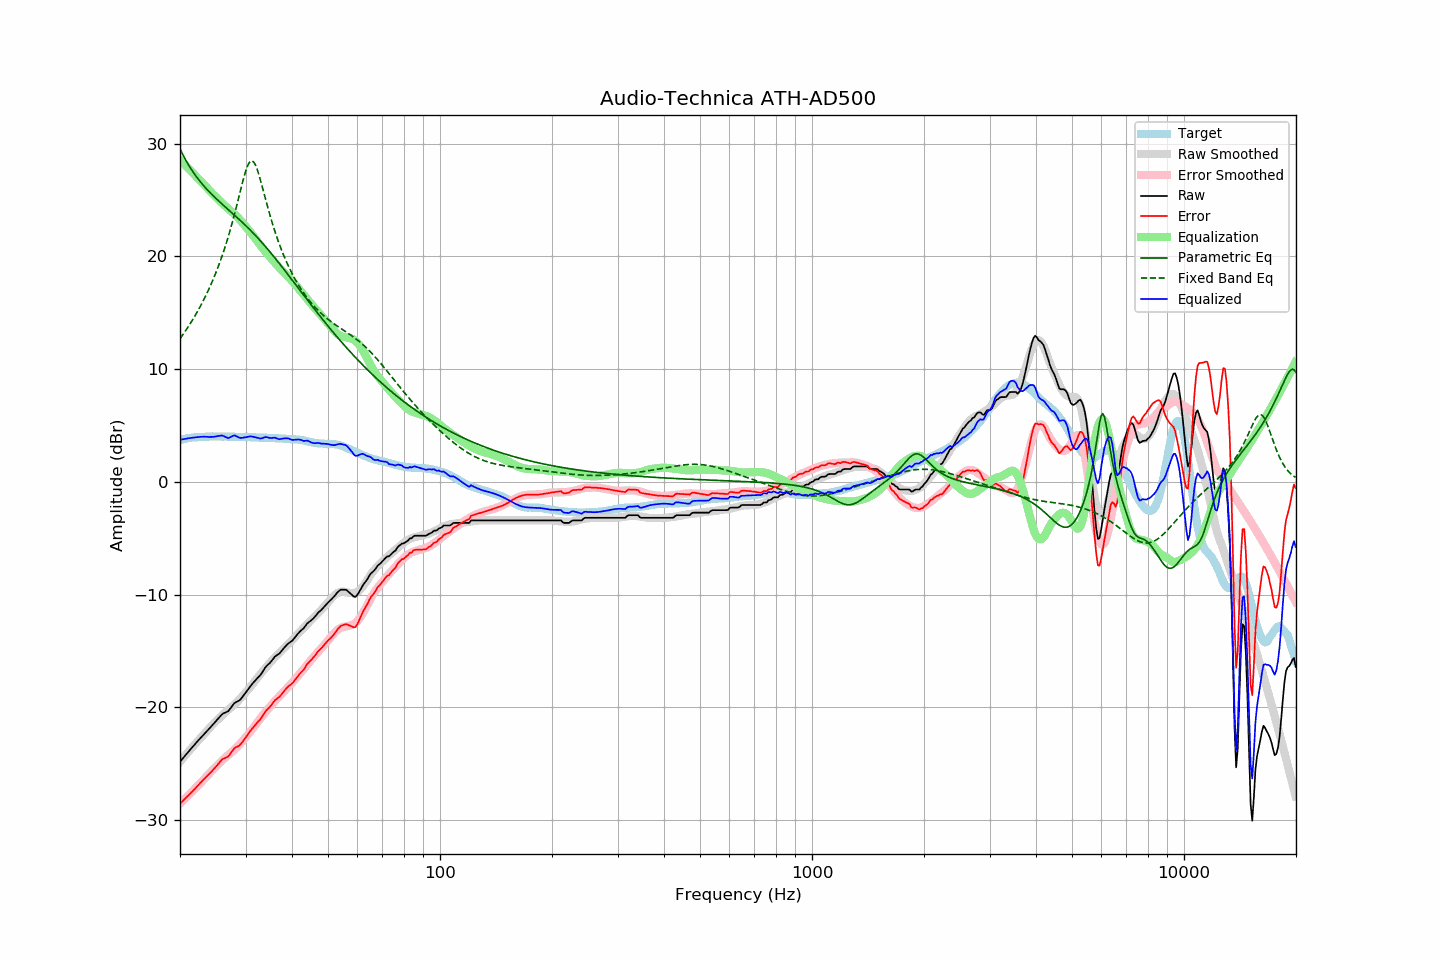

Source data for this figure (header and first rows):
frequency, raw, error, smoothed, error_smoothed, equalization, parametric_eq, fixed_band_eq, equalized_raw, equalized_smoothed, target
20.00, -24.83, -28.54, -24.83, -28.56, 28.56, 29.55, 12.70, 3.73, 3.73, 3.71
20.20, -24.66, -28.41, -24.66, -28.42, 28.42, 29.25, 12.90, 3.76, 3.76, 3.75
20.40, -24.49, -28.27, -24.49, -28.27, 28.27, 28.97, 13.10, 3.79, 3.79, 3.78
20.61, -24.32, -28.13, -24.32, -28.13, 28.13, 28.70, 13.31, 3.81, 3.81, 3.81
20.81, -24.15, -28.00, -24.15, -27.99, 27.99, 28.44, 13.52, 3.84, 3.84, 3.85
21.02, -23.98, -27.87, -23.98, -27.84, 27.84, 28.19, 13.73, 3.87, 3.86, 3.89
21.23, -23.82, -27.72, -23.81, -27.70, 27.70, 27.96, 13.96, 3.88, 3.88, 3.90
21.44, -23.65, -27.56, -23.65, -27.55, 27.55, 27.73, 14.18, 3.91, 3.91, 3.92
21.66, -23.49, -27.43, -23.49, -27.41, 27.41, 27.52, 14.41, 3.92, 3.92, 3.94
21.87, -23.32, -27.27, -23.32, -27.26, 27.26, 27.31, 14.65, 3.94, 3.94, 3.95
22.09, -23.16, -27.12, -23.16, -27.12, 27.12, 27.11, 14.90, 3.96, 3.96, 3.97
22.31, -23.00, -26.96, -23.00, -26.97, 26.97, 26.92, 15.15, 3.98, 3.97, 3.97
22.54, -22.84, -26.81, -22.84, -26.82, 26.82, 26.74, 15.40, 3.98, 3.98, 3.97
22.76, -22.68, -26.66, -22.69, -26.68, 26.68, 26.56, 15.67, 4.00, 3.99, 3.98
22.99, -22.52, -26.50, -22.53, -26.53, 26.53, 26.39, 15.94, 4.01, 4.00, 3.98
23.22, -22.37, -26.36, -22.38, -26.38, 26.38, 26.23, 16.22, 4.01, 4.00, 3.99
23.45, -22.22, -26.22, -22.22, -26.23, 26.23, 26.07, 16.51, 4.01, 4.01, 4.00
23.69, -22.07, -26.08, -22.06, -26.07, 26.07, 25.91, 16.81, 4.00, 4.01, 4.01
23.92, -21.93, -25.95, -21.89, -25.91, 25.91, 25.76, 17.11, 3.99, 4.02, 4.02
24.16, -21.77, -25.80, -21.73, -25.75, 25.75, 25.62, 17.43, 3.99, 4.02, 4.03
24.40, -21.61, -25.64, -21.58, -25.60, 25.60, 25.47, 17.76, 4.00, 4.02, 4.04
24.65, -21.46, -25.49, -21.43, -25.46, 25.46, 25.33, 18.09, 4.00, 4.02, 4.03
24.89, -21.29, -25.32, -21.29, -25.32, 25.32, 25.20, 18.44, 4.02, 4.03, 4.03
25.14, -21.14, -25.16, -21.16, -25.18, 25.18, 25.06, 18.80, 4.05, 4.03, 4.03
25.39, -20.96, -24.99, -21.02, -25.04, 25.04, 24.93, 19.18, 4.08, 4.03, 4.02
25.65, -20.81, -24.83, -20.87, -24.90, 24.90, 24.80, 19.57, 4.09, 4.03, 4.02
25.91, -20.64, -24.65, -20.73, -24.76, 24.76, 24.67, 19.97, 4.11, 4.02, 4.01
26.16, -20.54, -24.56, -20.59, -24.62, 24.62, 24.54, 20.39, 4.08, 4.02, 4.02
26.43, -20.48, -24.50, -20.46, -24.48, 24.48, 24.41, 20.82, 4.01, 4.02, 4.02
26.69, -20.41, -24.43, -20.34, -24.36, 24.36, 24.29, 21.28, 3.95, 4.02, 4.02
26.96, -20.35, -24.37, -20.22, -24.23, 24.23, 24.16, 21.74, 3.88, 4.01, 4.02
27.23, -20.17, -24.19, -20.10, -24.11, 24.11, 24.03, 22.23, 3.94, 4.01, 4.02
27.50, -19.98, -23.99, -19.98, -23.99, 23.99, 23.91, 22.74, 4.01, 4.01, 4.01
27.77, -19.78, -23.78, -19.86, -23.87, 23.87, 23.78, 23.26, 4.09, 4.01, 4.00
28.05, -19.61, -23.61, -19.73, -23.74, 23.74, 23.65, 23.80, 4.13, 4.00, 4.00
28.33, -19.54, -23.53, -19.60, -23.60, 23.60, 23.52, 24.36, 4.06, 4.00, 3.99
28.62, -19.47, -23.47, -19.45, -23.45, 23.45, 23.40, 24.93, 3.98, 4.00, 4.00
28.90, -19.39, -23.38, -19.30, -23.30, 23.30, 23.26, 25.50, 3.91, 4.00, 4.00
29.19, -19.24, -23.22, -19.14, -23.13, 23.13, 23.13, 26.08, 3.90, 3.99, 3.98
29.48, -19.05, -23.04, -18.97, -22.96, 22.96, 23.00, 26.63, 3.92, 3.99, 3.99
29.78, -18.86, -22.85, -18.81, -22.79, 22.79, 22.86, 27.16, 3.93, 3.98, 3.99
30.08, -18.66, -22.65, -18.65, -22.63, 22.63, 22.72, 27.63, 3.96, 3.98, 3.99
30.38, -18.47, -22.45, -18.49, -22.46, 22.46, 22.59, 28.02, 3.99, 3.97, 3.98
30.68, -18.27, -22.24, -18.33, -22.29, 22.29, 22.44, 28.30, 4.03, 3.97, 3.97
30.99, -18.08, -22.04, -18.15, -22.12, 22.12, 22.30, 28.46, 4.04, 3.96, 3.96
31.30, -17.91, -21.87, -17.97, -21.93, 21.93, 22.15, 28.47, 4.02, 3.96, 3.96
31.61, -17.75, -21.71, -17.78, -21.73, 21.73, 22.01, 28.34, 3.99, 3.95, 3.96
31.93, -17.59, -21.53, -17.59, -21.54, 21.54, 21.85, 28.09, 3.95, 3.95, 3.94
32.24, -17.44, -21.37, -17.41, -21.35, 21.35, 21.70, 27.73, 3.92, 3.94, 3.93
32.57, -17.29, -21.22, -17.23, -21.17, 21.17, 21.55, 27.29, 3.88, 3.94, 3.93
32.89, -17.14, -21.06, -17.06, -20.98, 20.98, 21.39, 26.80, 3.85, 3.93, 3.93
33.22, -16.94, -20.86, -16.88, -20.80, 20.80, 21.23, 26.27, 3.87, 3.92, 3.92
33.55, -16.71, -20.63, -16.71, -20.63, 20.63, 21.07, 25.74, 3.92, 3.92, 3.92
33.89, -16.48, -20.40, -16.54, -20.45, 20.45, 20.90, 25.20, 3.97, 3.91, 3.92
34.23, -16.32, -20.23, -16.38, -20.28, 20.28, 20.74, 24.67, 3.96, 3.91, 3.91
34.57, -16.19, -20.09, -16.21, -20.11, 20.11, 20.57, 24.15, 3.93, 3.90, 3.90
34.92, -16.05, -19.95, -16.05, -19.95, 19.95, 20.40, 23.64, 3.90, 3.90, 3.90
35.27, -15.88, -19.77, -15.89, -19.78, 19.78, 20.22, 23.16, 3.90, 3.89, 3.89
35.62, -15.70, -19.58, -15.72, -19.61, 19.61, 20.05, 22.69, 3.91, 3.88, 3.88
35.97, -15.51, -19.38, -15.56, -19.44, 19.44, 19.87, 22.24, 3.93, 3.88, 3.87
... 635 more rows
